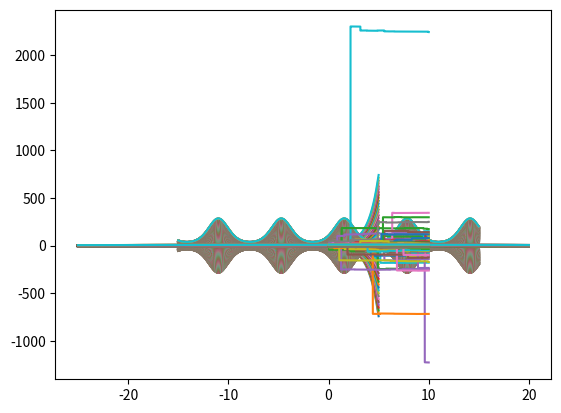

Here is the Python script that generated this plot:
import numpy as np
import scipy.integrate as spi
import matplotlib.pyplot as plt
%matplotlib inline

def plot_trajectories_1d_ode(dydt, t_span, initial_points: np.ndarray, max_step=1e-2):
    soln = spi.solve_ivp(dydt, t_span, initial_points, max_step=max_step)
    trajectories = soln.y.T
    plt.plot(np.linspace(*t_span, trajectories.shape[0]), trajectories)
    return soln

def dydt(t, y):
    return np.sin(y)
t_span = (-10, 10)
initial_points = np.linspace(-25, 25, 1000)
soln = plot_trajectories_1d_ode(dydt, t_span, initial_points)

def dydt(t, y):
    return y

t_span = (0, 5)
initial_points = np.linspace(-5, 5, 50)
soln = plot_trajectories_1d_ode(dydt, t_span, initial_points)

def dydt(t, y):
    return y * np.cos(t)

t_span = (-15, 15)
initial_points = np.linspace(-55, 55, 500)
soln = plot_trajectories_1d_ode(dydt, t_span, initial_points)

def dydt(t, y):
    return np.cos(y) * np.cos(t*y)

t_span = (-25, 20)
initial_points = np.linspace(-5, 5, 500)
soln = plot_trajectories_1d_ode(dydt, t_span, initial_points, max_step=1e-2)

def dydt(t, y):
    return np.sin(y) / (np.cos(y) + 1e-2)

t_span = (0, 10)
initial_points = np.linspace(-10, 10, 500)
soln = plot_trajectories_1d_ode(dydt, t_span, initial_points)

def dydt(t, y):
    return np.cos(y) / (np.cos(t**2) + 1e-2)

t_span = (0, 10)
initial_points = np.linspace(-10, 10, 500)
soln = plot_trajectories_1d_ode(dydt, t_span, initial_points, max_step=1e-2)

def dydt(t, y):
    return np.cos(y) / (np.cos(t) + 1e-2)

t_span = (0, 10)
initial_points = np.linspace(-10, 10, 500)
soln = plot_trajectories_1d_ode(dydt, t_span, initial_points)

def dydt(t, y):
    return np.cos(y) / (np.tanh(t) + 1e-2)

t_span = (0, 10)
initial_points = np.linspace(-10, 10, 500)
soln = plot_trajectories_1d_ode(dydt, t_span, initial_points, max_step=1e-3)

def dydt(t, y):
    return np.sin(y**2) / (np.cos(t**3) + 1e-2)

t_span = (0, 10)
initial_points = np.linspace(-10, 10, 500)
soln = plot_trajectories_1d_ode(dydt, t_span, initial_points, max_step=1e-2)





